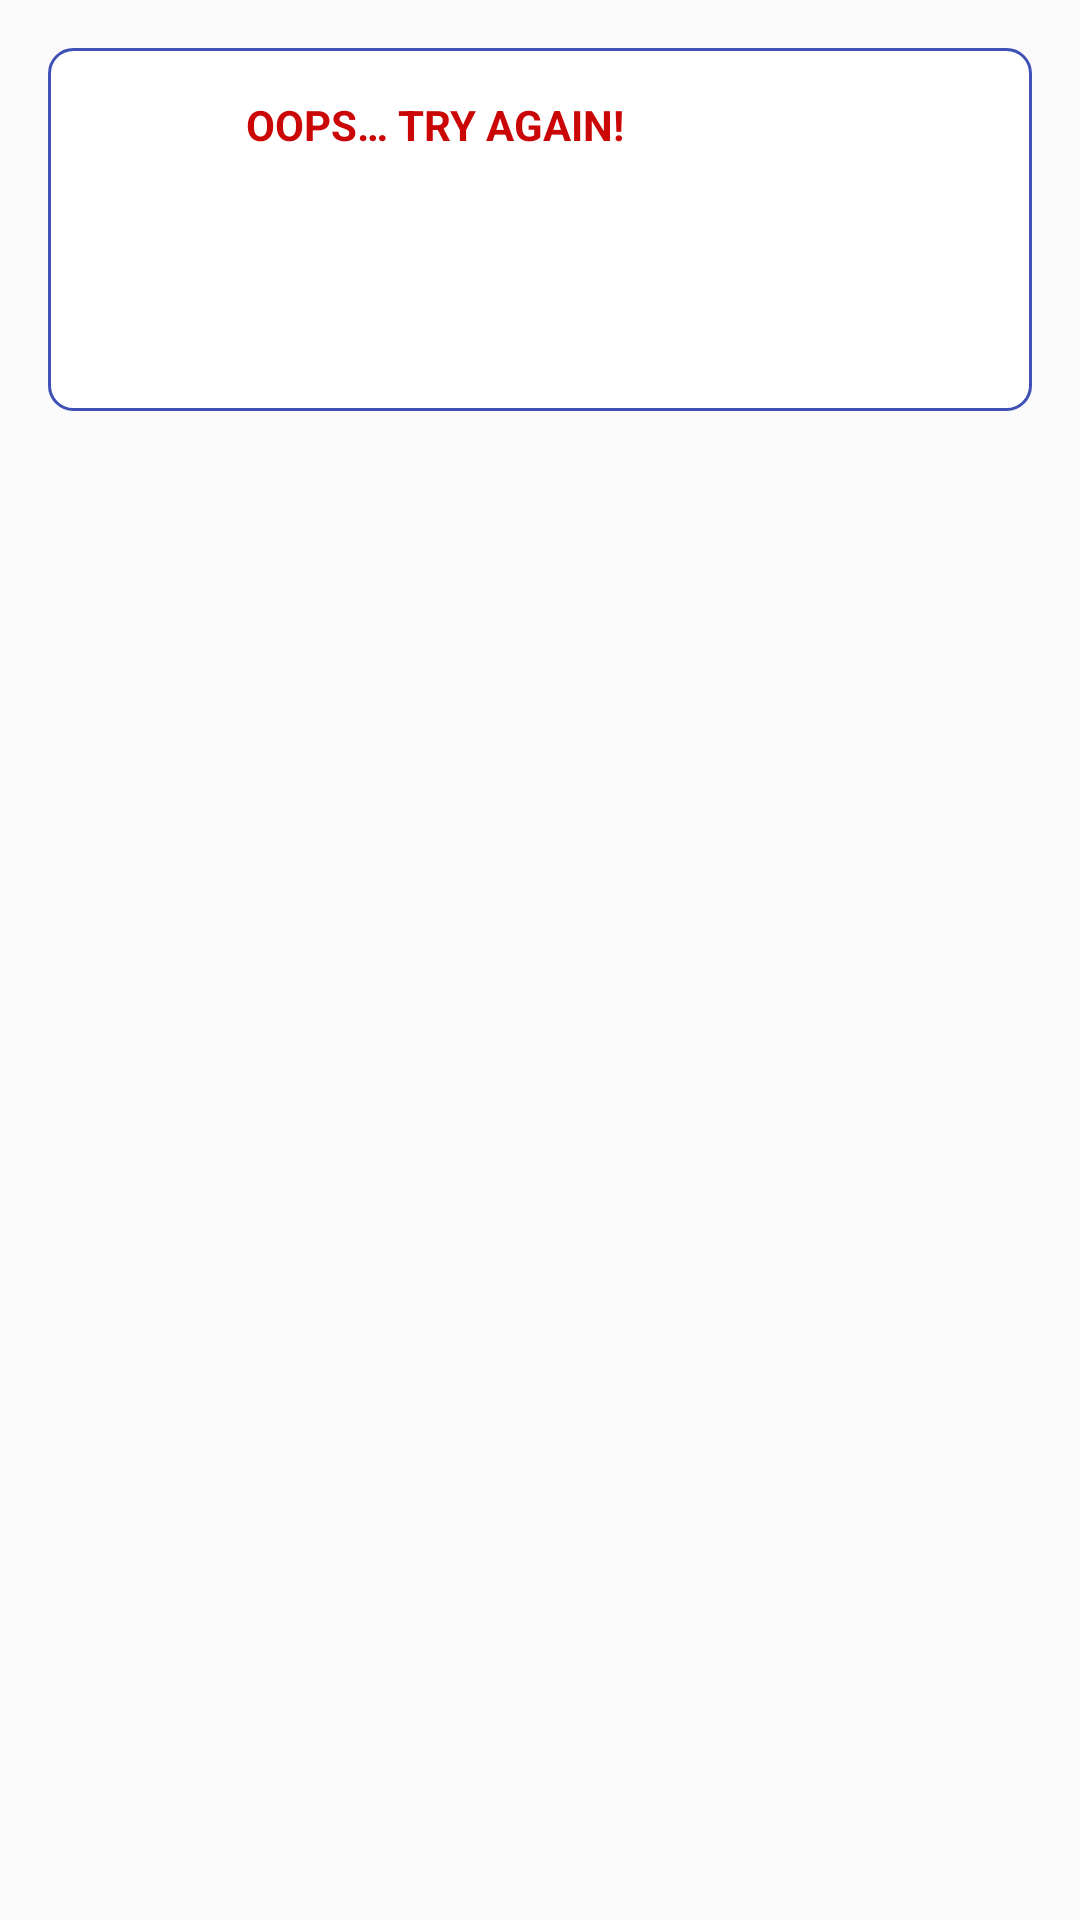

Reconstruct the res/layout file that produces this screen, plus the resources it refers to.
<!-- AndroidManifest.xml: application theme AppTheme.NoActionBar -->
<!-- res/layout/failed_question_toast.xml -->
<?xml version="1.0" encoding="utf-8"?>
<FrameLayout xmlns:android="http://schemas.android.com/apk/res/android"
    style="@style/FailedQuestionToast">

    
    <RelativeLayout style="@style/FailedQuestionToast.InternalLayout">

        
        <ImageView
            android:id="@+id/toast_failed_image_view"
            style="@style/FailedQuestionToastImageView"
            android:contentDescription="@string/failed_question_content_description" />

        
        <TextView
            android:id="@+id/toast_failed_title_view"
            style="@style/FailedQuestionToastFields.Title" />

        
        <TextView
            android:id="@+id/toast_failed_text_view"
            style="@style/FailedQuestionToastFields" />

        
        <TextView
            android:id="@+id/toast_failed_link_view"
            style="@style/FailedQuestionToastFields.Link" />

    </RelativeLayout>
</FrameLayout>
<!-- resources referenced by this layout -->
<resources>
  <string name="failed_question_content_description">Failed question icon</string>
  <style name="FailedQuestionToast" parent="LargeRootView.Vertical">
          <item name="android:padding">@dimen/dimen_m</item>
      </style>
  <style name="FailedQuestionToast.InternalLayout">
          <item name="android:layout_height">wrap_content</item>
          <item name="android:background">@drawable/failed_question_toast_bgd</item>
          <item name="android:padding">@dimen/dimen_s</item>
      </style>
  <style name="FailedQuestionToastFields">
          <item name="android:layout_width">wrap_content</item>
          <item name="android:layout_height">wrap_content</item>
          <item name="android:layout_toRightOf">@id/toast_failed_image_view</item>
          <item name="android:layout_below">@id/toast_failed_title_view</item>
          <item name="android:padding">@dimen/dimen_s</item>
      </style>
  <style name="FailedQuestionToastFields.Link">
          <item name="android:layout_below">@id/toast_failed_text_view</item>
          <item name="android:autoLink">web</item>
      </style>
  <style name="FailedQuestionToastFields.Title">
          <item name="android:text">@string/failed_question_toast_title</item>
          <item name="android:textAllCaps">true</item>
          <item name="android:textColor">@color/colorFailedQuestion</item>
          <item name="android:textStyle">bold</item>
      </style>
  <style name="FailedQuestionToastImageView">
          <item name="android:layout_width">@dimen/dimen_50</item>
          <item name="android:layout_height">@dimen/dimen_50</item>
      </style>
  <style name="AppTheme.NoActionBar" parent="Theme.AppCompat.Light.NoActionBar">
          <item name="colorPrimary">@color/colorPrimary</item>
          <item name="colorPrimaryDark">@color/colorPrimaryDark</item>
          <item name="actionOverflowMenuStyle">@style/OverflowMenu</item>
          <item name="colorAccent">@color/colorPrimary</item>
      </style>
  <style name="LargeRootView.Vertical">
          <item name="android:orientation">vertical</item>
      </style>
  <dimen name="dimen_m">16dp</dimen>
  <!-- drawable failed_question_toast_bgd (drawable) -->
  <?xml version="1.0" encoding="utf-8"?>
  <shape xmlns:android="http://schemas.android.com/apk/res/android">
      <stroke
          android:width="1dp"
          android:color="@color/colorPrimary" />
  
      <solid android:color="@color/colorFailedQuestionToastBackground" />
  
      <padding
          android:bottom="8dp"
          android:left="8dp"
          android:right="8dp"
          android:top="8dp" />
  
      <corners android:radius="8dp" />
  
  </shape>
  <dimen name="dimen_s">8dp</dimen>
  <string name="failed_question_toast_title">Oops… Try again!</string>
  <color name="colorFailedQuestion">#ca0606</color>
  <dimen name="dimen_50">50dp</dimen>
  <color name="colorPrimary">#3f51b5</color>
  <color name="colorPrimaryDark">#002984</color>
  <style name="OverflowMenu" parent="Widget.AppCompat.PopupMenu.Overflow">
          <item name="android:windowDisablePreview">true</item>
          <item name="overlapAnchor">false</item>
          <item name="android:dropDownVerticalOffset">@dimen/menu_dropdown_offset</item>
      </style>
  <color name="colorFailedQuestionToastBackground">@color/colorSecondaryLight</color>
  <dimen name="menu_dropdown_offset">5.0dp</dimen>
  <color name="colorSecondaryLight">#ffffff</color>
</resources>
